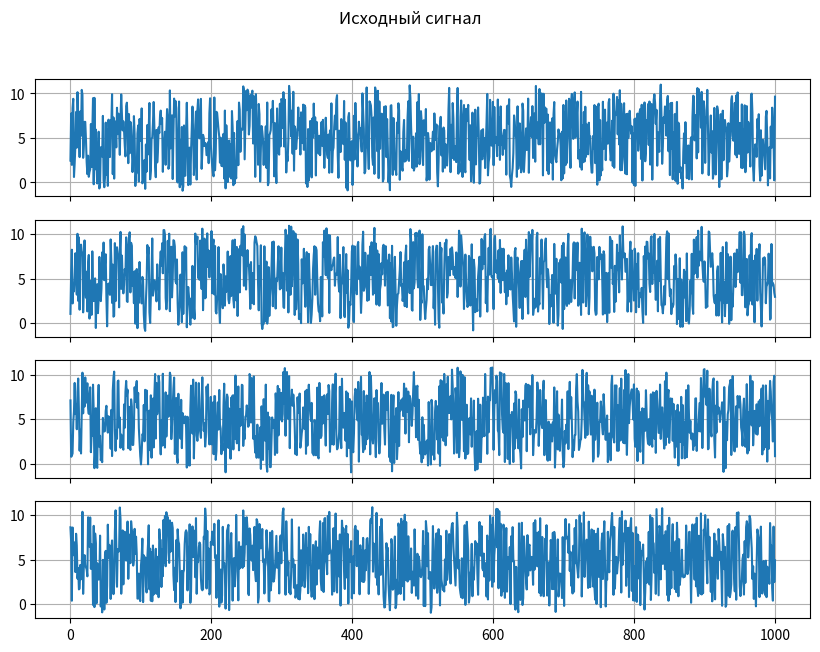
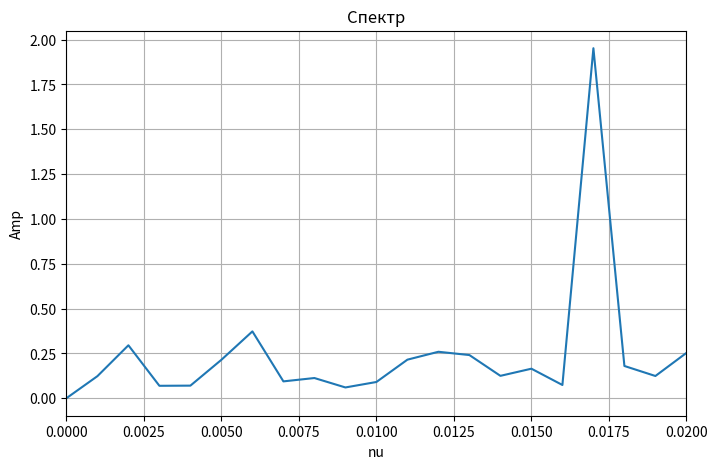

Here is the Python script that generated these plots, in order:
#!/usr/bin/env python3

import matplotlib.pyplot as plt
import numpy as np
from numpy import (linspace, sin, cos, pi)
from numpy.fft import rfft, rfftfreq

# ===================================================================================

x=linspace(0, 1000, 1000) #возвращает равномерно распределённые числа в данном интервале

a0= 1
a1= 0.5
ω0= 0.017
ω1= 0.34

data_1 = (np.random.random(1000))
noise = [10*x for x in data_1] #шум

#T= 2*pi
f1 = a0*sin(2 * pi * ω0 * x + 2 * pi * 0.00) + [10*x for x in np.random.random(1000)]
f2 = a0*sin(2 * pi * ω0 * x + 2 * pi * 0.00425) + [10*x for x in np.random.random(1000)] 
f3 = a0*sin(2 * pi * ω0 * x + 2 * pi * 0.0085) + [10*x for x in np.random.random(1000)]
f4 = a0*sin(2 * pi * ω0 * x + 2 * pi  * 0.01275) + [10*x for x in np.random.random(1000)] 

nrows, ncols = 4, 1
figsize = [10, 7]
fig, ax = plt.subplots(nrows=nrows, ncols=ncols, figsize=figsize, sharex=True, sharey=True)
fig.suptitle('Исходный сигнал')
ax[0].plot(x, f1)
ax[0].grid(True)
ax[1].plot(x, f2)
ax[1].grid(True)
ax[2].plot(x, f3)
ax[2].grid(True)
ax[3].plot(x, f4)
ax[3].grid(True)

plt.show()

# ===================================================================================

"""   """
dataT = np.arange(len(x), 0.25)
newMass = np.zeros(len(x)*4)
for i in range(len(x)):
    newMass[4*i + 0] = f1[i]
    newMass[4*i + 1] = f2[i]
    newMass[4*i + 2] = f3[i]
    newMass[4*i + 3] = f4[i]
# ===================================================================================
spectrf = rfft(newMass - np.mean(newMass)) / (len(x))
#nu = linspace(0, 2, 2001)
nu = rfftfreq(4000, 1./4)

plt.figure(figsize=(8, 5))
plt.plot(nu, np.abs(spectrf)) #возвращает частоту в Гц

axes = plt.gca()
axes.set_xlim([0.0, 0.02])
plt.xlabel('nu')
plt.ylabel('Amp')
plt.title('Спектр')
plt.grid(True)
plt.show()

